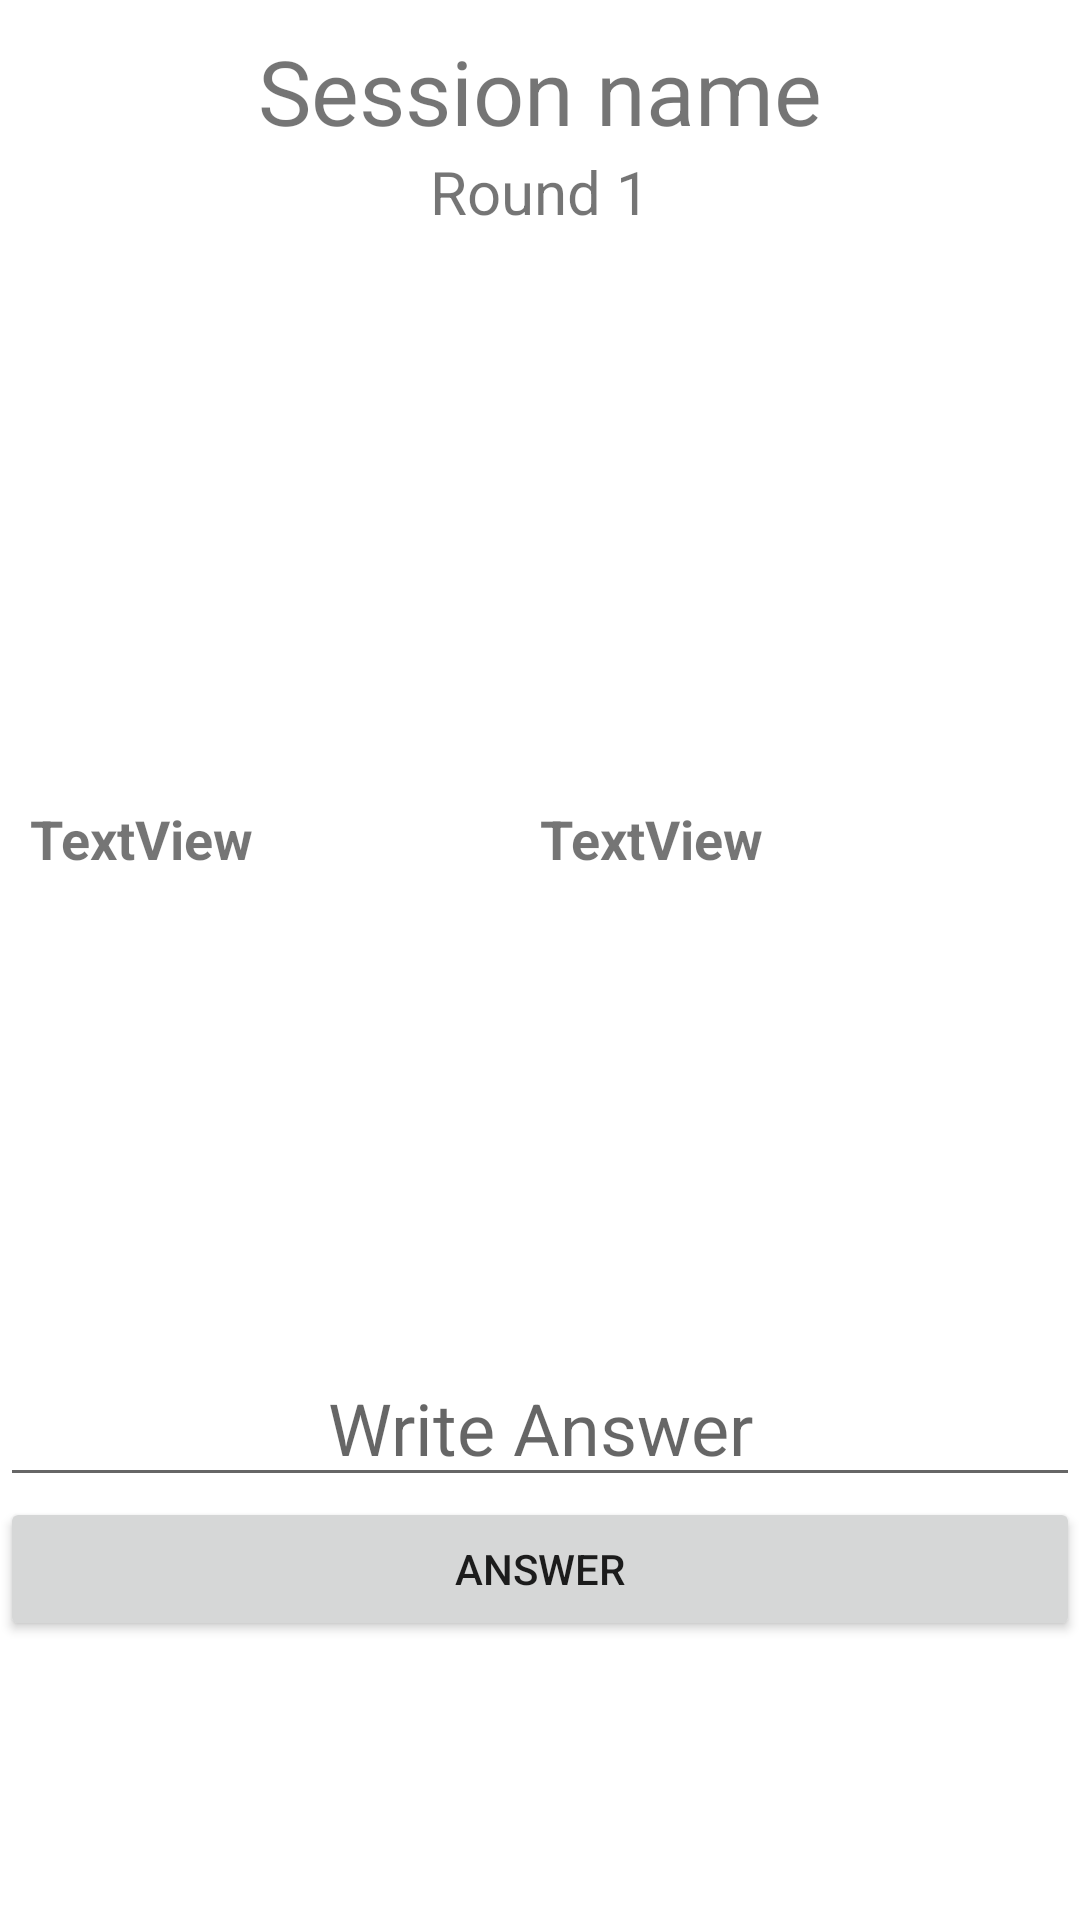

This screen was rendered from an Android layout file. Write that file and the resources it references.
<!-- AndroidManifest.xml: application theme Theme.AIBasedMorseCodeNoActionBar -->
<!-- res/layout/activity_receiver.xml -->
<?xml version="1.0" encoding="utf-8"?>
<androidx.constraintlayout.widget.ConstraintLayout xmlns:android="http://schemas.android.com/apk/res/android"
    xmlns:app="http://schemas.android.com/apk/res-auto"
    xmlns:tools="http://schemas.android.com/tools"
    android:layout_width="match_parent"
    android:layout_height="match_parent"
    tools:context=".multiuser.activesession.MultiUserSessionActivity">

    <LinearLayout
        android:id="@+id/linearLayout1"
        android:layout_width="match_parent"
        android:layout_height="wrap_content"
        android:gravity="center_horizontal"
        android:orientation="vertical"
        app:layout_constraintBottom_toBottomOf="parent"
        app:layout_constraintEnd_toEndOf="parent"
        app:layout_constraintHorizontal_bias="0.5"
        app:layout_constraintStart_toStartOf="parent"
        app:layout_constraintTop_toTopOf="parent">

        <TextView
            android:id="@+id/activeSessionName"
            android:layout_width="match_parent"
            android:layout_height="wrap_content"
            android:gravity="center"
            android:paddingTop="10dp"
            android:text="Session name"
            android:textSize="30sp" />

        <TextView
            android:id="@+id/roundNum"
            android:layout_width="match_parent"
            android:layout_height="wrap_content"
            android:gravity="center"
            android:text="Round 1"
            android:textSize="20sp" />

        
        
        
        
        

        <FrameLayout
            android:id="@+id/container"
            android:layout_width="wrap_content"
            android:layout_height="190dp"></FrameLayout>

        <LinearLayout
            android:layout_width="match_parent"
            android:layout_height="150dp"
            android:orientation="horizontal"
            android:paddingLeft="10dp"
            android:paddingRight="10dp">

            <LinearLayout
                android:layout_width="match_parent"
                android:layout_height="150dp"
                android:layout_weight="1"
                android:orientation="vertical">

                <TextView
                    android:id="@+id/sessionParticipantsList"
                    android:layout_width="wrap_content"
                    android:layout_height="wrap_content"
                    android:text="TextView"
                    android:textSize="18sp"
                    android:textStyle="bold" />

            </LinearLayout>

            <LinearLayout
                android:layout_width="match_parent"
                android:layout_height="150dp"
                android:layout_weight="1"
                android:orientation="vertical">

                <TextView
                    android:id="@+id/sessionPointsList"
                    android:layout_width="wrap_content"
                    android:layout_height="wrap_content"
                    android:text="TextView"
                    android:textSize="18sp"
                    android:textStyle="bold" />
            </LinearLayout>

        </LinearLayout>

        <TextView
            android:id="@+id/message"
            android:layout_width="match_parent"
            android:layout_height="wrap_content"
            android:gravity="center"
            android:textSize="24sp" />

        <EditText
            android:id="@+id/receiverAnswer"
            android:layout_width="match_parent"
            android:layout_height="wrap_content"
            android:ems="10"
            android:gravity="center"
            android:hint="Write Answer"
            android:inputType="textPersonName"
            android:maxLength="20"
            android:textSize="24sp" />

        <Button
            android:id="@+id/sendAnswer"
            android:layout_width="match_parent"
            android:layout_height="wrap_content"
            android:onClick="setButtonTappedToTrue"
            android:text="Answer" />

        <TextView
            android:id="@+id/result"
            android:layout_width="match_parent"
            android:layout_height="wrap_content"
            android:gravity="center"
            android:textSize="24sp"
            android:textStyle="bold|italic" />

        <Button
            android:id="@+id/continueButton"
            android:layout_width="match_parent"
            android:layout_height="wrap_content"
            android:layout_marginTop="20dp"
            android:enabled="false"
            android:onClick="setContinueButtonTappedToTrue"
            android:text="Continue"
            android:visibility="invisible" />

        <Button
            android:id="@+id/endButton"
            android:layout_width="match_parent"
            android:layout_height="wrap_content"
            android:enabled="false"
            android:onClick="setEndButtonTappedToTrue"
            android:text="End Session"
            android:visibility="invisible" />

    </LinearLayout>

</androidx.constraintlayout.widget.ConstraintLayout>
<!-- resources referenced by this layout -->
<resources>
  <style name="Theme.AIBasedMorseCodeNoActionBar" parent="Theme.MaterialComponents.DayNight.NoActionBar">
          
          <item name="colorPrimary">@color/purple_500</item>
          <item name="colorPrimaryVariant">@color/purple_700</item>
          <item name="colorOnPrimary">@color/white</item>
          
          <item name="colorSecondary">@color/teal_200</item>
          <item name="colorSecondaryVariant">@color/teal_700</item>
          <item name="colorOnSecondary">@color/black</item>
          
          <item name="android:statusBarColor" tools:targetApi="l">?attr/colorPrimaryVariant</item>
          
      </style>
  <color name="purple_500">#FF6200EE</color>
  <color name="purple_700">#FF3700B3</color>
  <color name="white">#FFFFFFFF</color>
  <color name="teal_200">#FF03DAC5</color>
  <color name="teal_700">#FF018786</color>
  <color name="black">#FF000000</color>
</resources>
